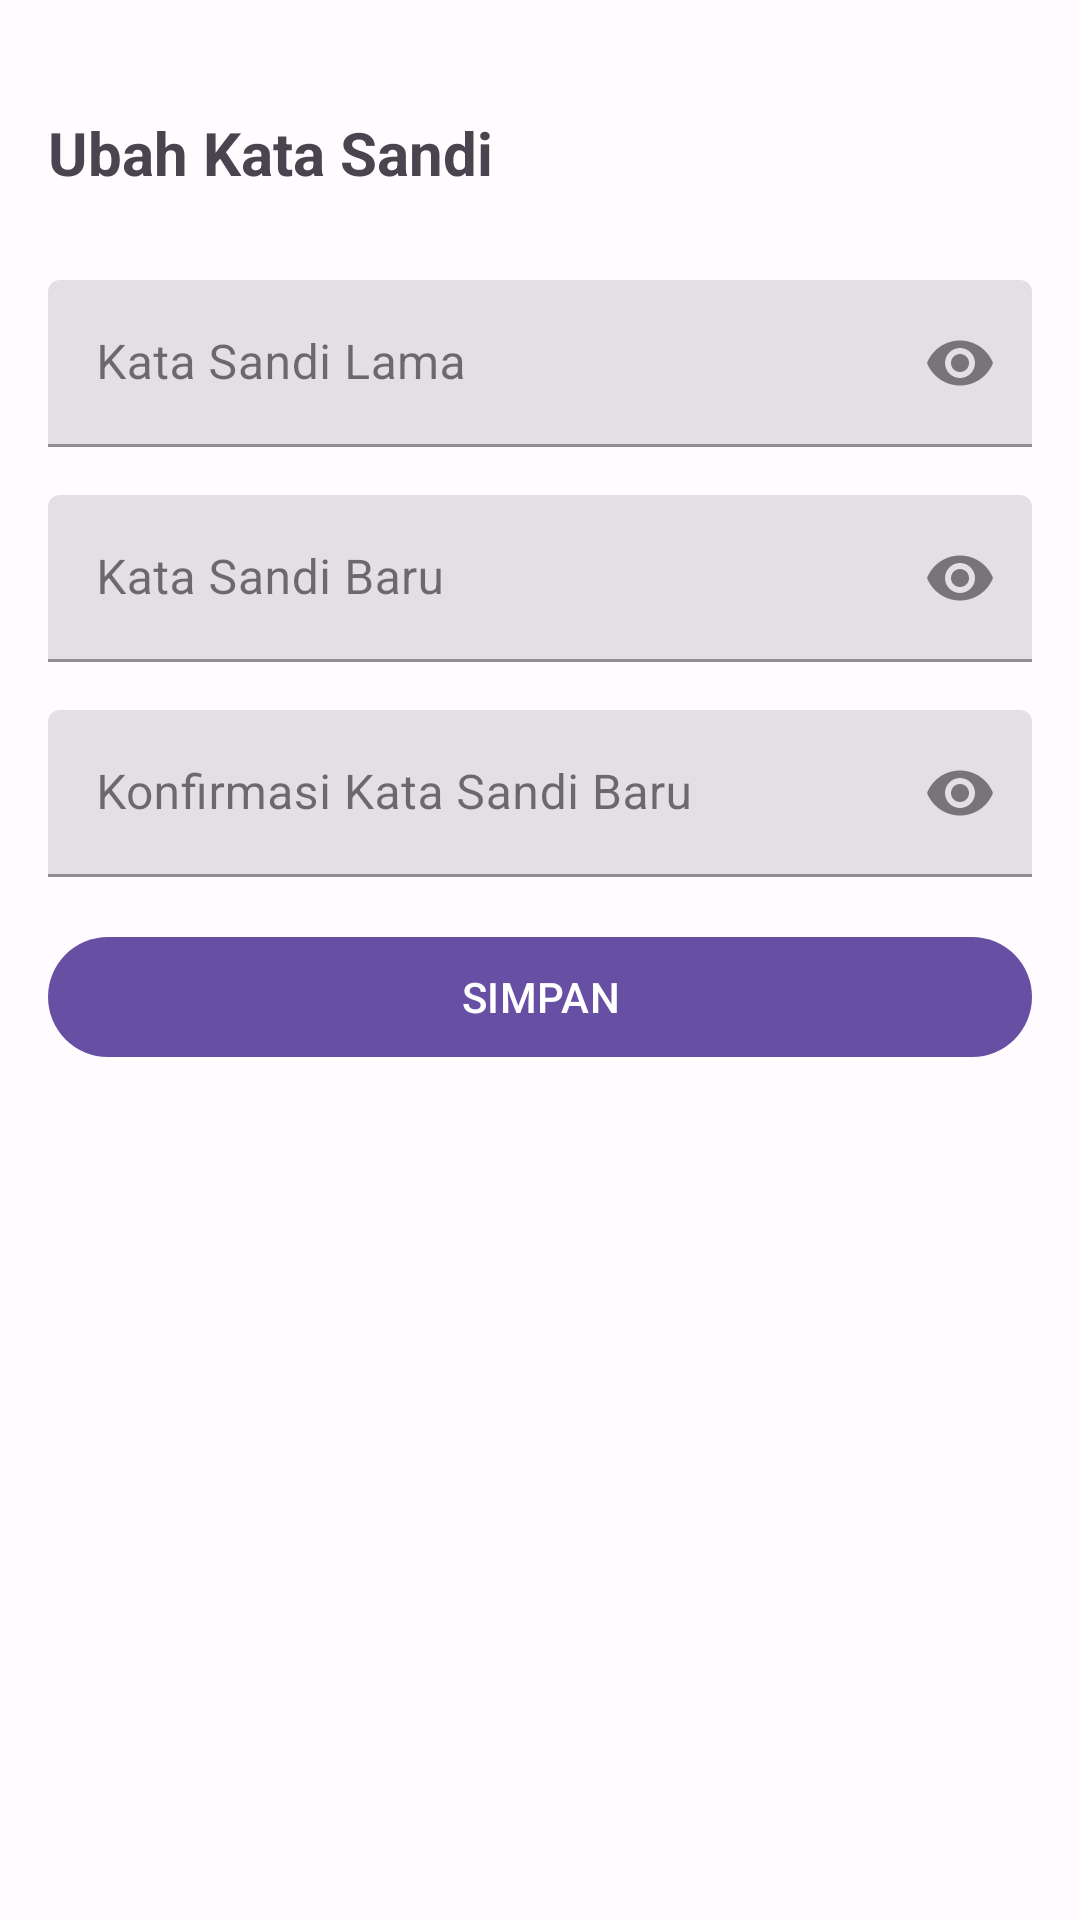

Here is an Android app screen rendered from its layout file. Give the layout XML and the strings, colors and styles it references.
<!-- AndroidManifest.xml: application theme AppTheme -->
<!-- res/layout/bottom_sheet_change_password.xml -->
<?xml version="1.0" encoding="utf-8"?>
<LinearLayout
    xmlns:android="http://schemas.android.com/apk/res/android"
    xmlns:app="http://schemas.android.com/apk/res-auto"
    android:id="@+id/linearLayout"
    android:layout_width="match_parent"
    android:layout_height="match_parent"
    android:orientation="vertical">

    <ProgressBar
        android:id="@+id/progressBar"
        android:layout_width="match_parent"
        android:layout_height="24dp"
        android:layout_marginTop="-11dp"
        android:visibility="invisible"
        android:indeterminate="true"
        style="?android:attr/progressBarStyleHorizontal" />

    <LinearLayout
        android:layout_height="match_parent"
        android:layout_width="match_parent"
        android:orientation="vertical"
        android:padding="16dp">

        <androidx.appcompat.widget.LinearLayoutCompat
            android:layout_width="match_parent"
            android:layout_height="wrap_content"
            android:layout_marginBottom="16dp"
            android:orientation="horizontal">

            <TextView
                android:layout_width="0dp"
                android:layout_height="wrap_content"
                android:layout_weight="1"
                android:text="Ubah Kata Sandi"
                android:textStyle="bold"
                android:textSize="20sp" />

            <com.google.android.material.button.MaterialButton
                style="@style/Widget.Material3.Button.IconButton"
                android:id="@+id/btnClose"
                android:layout_width="48dp"
                android:layout_height="48dp"
                app:icon="@drawable/ic_close" />

        </androidx.appcompat.widget.LinearLayoutCompat>

        <com.google.android.material.textfield.TextInputLayout
            android:layout_width="match_parent"
            android:layout_height="wrap_content"
            android:layout_marginBottom="16dp"
            android:hint="Kata Sandi Lama"
            app:endIconMode="password_toggle"
            style="@style/Widget.MaterialComponents.TextInputLayout.FilledBox">

            <com.google.android.material.textfield.TextInputEditText
                android:id="@+id/edtOldPassword"
                android:layout_width="match_parent"
                android:layout_height="wrap_content"
                android:inputType="textPassword"/>

        </com.google.android.material.textfield.TextInputLayout>

        <com.google.android.material.textfield.TextInputLayout
            android:layout_width="match_parent"
            android:layout_height="wrap_content"
            android:layout_marginBottom="16dp"
            android:hint="Kata Sandi Baru"
            app:endIconMode="password_toggle"
            style="@style/Widget.MaterialComponents.TextInputLayout.FilledBox">

            <com.google.android.material.textfield.TextInputEditText
                android:id="@+id/edtNewPassword"
                android:layout_width="match_parent"
                android:layout_height="wrap_content"
                android:inputType="textPassword"/>

        </com.google.android.material.textfield.TextInputLayout>

        <com.google.android.material.textfield.TextInputLayout
            android:layout_width="match_parent"
            android:layout_height="wrap_content"
            android:layout_marginBottom="16dp"
            android:hint="Konfirmasi Kata Sandi Baru"
            app:endIconMode="password_toggle"
            style="@style/Widget.MaterialComponents.TextInputLayout.FilledBox">

            <com.google.android.material.textfield.TextInputEditText
                android:id="@+id/edtConfirmNewPassword"
                android:layout_width="match_parent"
                android:layout_height="wrap_content"
                android:inputType="textPassword"/>

        </com.google.android.material.textfield.TextInputLayout>

        <com.google.android.material.button.MaterialButton
            style="@style/Widget.Material3.Button.UnelevatedButton"
            android:id="@+id/btnSave"
            android:layout_width="match_parent"
            android:layout_height="wrap_content"
            android:text="SIMPAN" />

    </LinearLayout>

</LinearLayout>
<!-- resources referenced by this layout -->
<resources>
  <style name="AppTheme" parent="Theme.Material3.Light.NoActionBar">
          <item name="colorPrimary">@color/md_theme_primary</item>
          <item name="colorOnPrimary">@color/md_theme_onPrimary</item>
          <item name="colorPrimaryContainer">@color/md_theme_primaryContainer</item>
          <item name="colorOnPrimaryContainer">@color/md_theme_onPrimaryContainer</item>
          <item name="colorSecondary">@color/md_theme_secondary</item>
          <item name="colorOnSecondary">@color/md_theme_onSecondary</item>
          <item name="colorSecondaryContainer">@color/md_theme_secondaryContainer</item>
          <item name="colorOnSecondaryContainer">@color/md_theme_onSecondaryContainer</item>
          <item name="colorTertiary">@color/md_theme_tertiary</item>
          <item name="colorOnTertiary">@color/md_theme_onTertiary</item>
          <item name="colorTertiaryContainer">@color/md_theme_tertiaryContainer</item>
          <item name="colorOnTertiaryContainer">@color/md_theme_onTertiaryContainer</item>
          <item name="colorError">@color/md_theme_error</item>
          <item name="colorErrorContainer">@color/md_theme_errorContainer</item>
          <item name="colorOnError">@color/md_theme_onError</item>
          <item name="colorOnErrorContainer">@color/md_theme_onErrorContainer</item>
          <item name="android:colorBackground">@color/md_theme_background</item>
          <item name="colorOnBackground">@color/md_theme_onBackground</item>
          <item name="colorSurface">@color/md_theme_surface</item>
          <item name="colorOnSurface">@color/md_theme_onSurface</item>
          <item name="colorSurfaceVariant">@color/md_theme_surfaceVariant</item>
          <item name="colorOnSurfaceVariant">@color/md_theme_onSurfaceVariant</item>
          <item name="colorOutline">@color/md_theme_outline</item>
          <item name="colorOnSurfaceInverse">@color/md_theme_inverseOnSurface</item>
          <item name="colorSurfaceInverse">@color/md_theme_inverseSurface</item>
          <item name="colorPrimaryInverse">@color/md_theme_primaryInverse</item>
      </style>
  <color name="md_theme_primary">#6750A4</color>
  <color name="md_theme_onPrimary">#FFFFFF</color>
  <color name="md_theme_primaryContainer">#EADDFF</color>
  <color name="md_theme_onPrimaryContainer">#21005D</color>
  <color name="md_theme_secondary">#625B71</color>
  <color name="md_theme_onSecondary">#FFFFFF</color>
  <color name="md_theme_secondaryContainer">#E8DEF8</color>
  <color name="md_theme_onSecondaryContainer">#1D192B</color>
  <color name="md_theme_tertiary">#7D5260</color>
  <color name="md_theme_onTertiary">#FFFFFF</color>
  <color name="md_theme_tertiaryContainer">#FFD8E4</color>
  <color name="md_theme_onTertiaryContainer">#31111D</color>
  <color name="md_theme_error">#B3261E</color>
  <color name="md_theme_errorContainer">#F9DEDC</color>
  <color name="md_theme_onError">#FFFFFF</color>
  <color name="md_theme_onErrorContainer">#410E0B</color>
  <color name="md_theme_background">#FFFBFE</color>
  <color name="md_theme_onBackground">#1C1B1F</color>
  <color name="md_theme_surface">#FFFBFE</color>
  <color name="md_theme_onSurface">#1C1B1F</color>
  <color name="md_theme_surfaceVariant">#E7E0EC</color>
  <color name="md_theme_onSurfaceVariant">#49454F</color>
  <color name="md_theme_outline">#79747E</color>
  <color name="md_theme_inverseOnSurface">#F4EFF4</color>
  <color name="md_theme_inverseSurface">#313033</color>
  <color name="md_theme_primaryInverse">#D0BCFF</color>
</resources>
